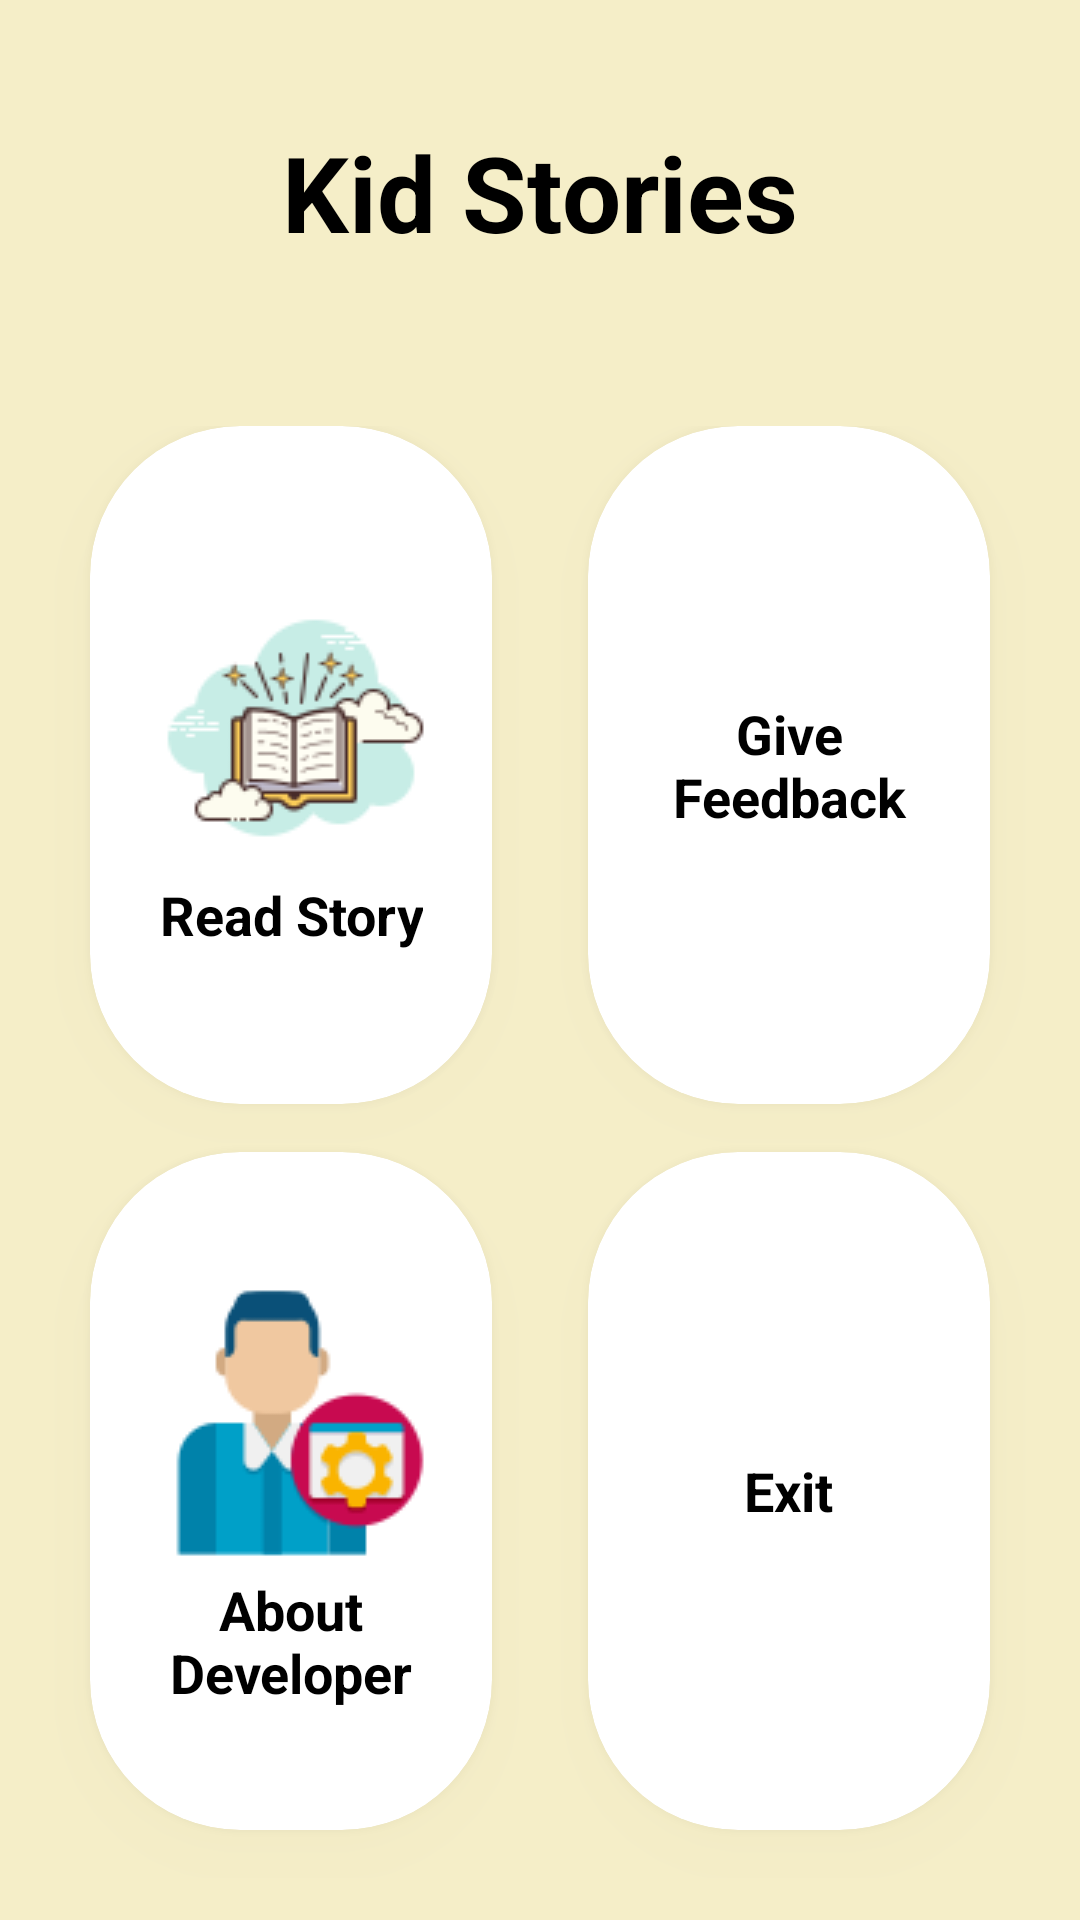

Layout XML and referenced resources for this Android screen:
<!-- AndroidManifest.xml: application theme Theme.FairyTaleAndStories -->
<!-- res/layout/activity_main.xml -->
<?xml version="1.0" encoding="utf-8"?>
<LinearLayout xmlns:android="http://schemas.android.com/apk/res/android"
    xmlns:app="http://schemas.android.com/apk/res-auto"
    xmlns:tools="http://schemas.android.com/tools"
    android:layout_width="match_parent"
    android:layout_height="match_parent"
    android:orientation="vertical"
    android:background="@color/bg"

    android:weightSum="10"
    >

    <RelativeLayout
        android:layout_weight="2"
        android:layout_width="match_parent"
        android:layout_height="0dp"
        tools:ignore="ExtraText">

        <TextView
            android:id="@+id/TextGrid"
            android:layout_width="wrap_content"
            android:layout_height="wrap_content"
            android:layout_centerInParent="true"
            android:textColor="@color/black"
            android:textStyle="bold"
            android:text="Kid Stories"
            android:textSize="35sp"></TextView>


        </RelativeLayout>

    <GridLayout
        android:layout_weight="8"
        android:layout_width="match_parent"
        android:layout_height="0dp"
        android:columnCount="2"
        android:rowCount="2"
        android:alignmentMode="alignMargins"
        android:columnOrderPreserved="false"
        android:padding="14dp">


        <androidx.cardview.widget.CardView
            android:foreground="?attr/selectableItemBackground"
            android:clickable="true"
            android:layout_width="0dp"
            android:layout_height="0dp"
            android:layout_columnWeight="1"
            android:layout_rowWeight="1"
            android:layout_marginBottom="16dp"
            android:layout_marginRight="16dp"
            android:layout_marginLeft="16dp"
            android:onClick="browse"
            app:cardElevation="8dp"
            app:cardCornerRadius="50dp">

            <LinearLayout
                android:layout_gravity="center_vertical|center_horizontal"
                android:layout_margin="16dp"
                android:orientation="vertical"
                android:layout_width="wrap_content"
                android:layout_height="wrap_content">

                <ImageView
                    android:layout_width="wrap_content"
                    android:layout_height="wrap_content"
                    android:src="@drawable/storypage"
                    android:layout_gravity="center_horizontal"
                    >

                </ImageView>

                <TextView
                    android:layout_width="wrap_content"
                    android:layout_height="wrap_content"
                    android:text="Read Story"
                    android:layout_gravity="center"
                    android:textSize="18sp"
                    android:textStyle="bold"
                    android:textColor="@color/black"
                    android:textAlignment="center"></TextView>

            </LinearLayout>




        </androidx.cardview.widget.CardView>
        <androidx.cardview.widget.CardView
            android:foreground="?attr/selectableItemBackground"
            android:clickable="true"
            android:layout_width="0dp"
            android:layout_height="0dp"
            android:layout_columnWeight="1"
            android:layout_rowWeight="1"
            android:layout_marginBottom="16dp"
            android:layout_marginRight="16dp"
            android:layout_marginLeft="16dp"
            android:onClick="feedback"
            app:cardElevation="8dp"
            app:cardCornerRadius="50dp">

            <LinearLayout
                android:layout_gravity="center_vertical|center_horizontal"
                android:layout_margin="16dp"
                android:orientation="vertical"
                android:layout_width="wrap_content"
                android:layout_height="wrap_content">

                <ImageView
                    android:layout_width="wrap_content"
                    android:layout_height="wrap_content"
                    android:src="@drawable/feedback"
                    android:layout_gravity="center_horizontal"
                    >

                </ImageView>

                <TextView
                    android:layout_width="wrap_content"
                    android:layout_height="wrap_content"
                    android:text="Give Feedback"
                    android:textSize="18sp"
                    android:layout_gravity="center"
                    android:textStyle="bold"
                    android:textColor="@color/black"
                    android:textAlignment="center"></TextView>

            </LinearLayout>




        </androidx.cardview.widget.CardView>
        <androidx.cardview.widget.CardView
            android:foreground="?attr/selectableItemBackground"
            android:clickable="true"
            android:layout_width="0dp"
            android:layout_height="0dp"
            android:layout_columnWeight="1"
            android:layout_rowWeight="1"
            android:layout_marginBottom="16dp"
            android:layout_marginRight="16dp"
            android:layout_marginLeft="16dp"
            android:onClick="about"
            app:cardElevation="8dp"
            app:cardCornerRadius="50dp">

            <LinearLayout
                android:layout_gravity="center_vertical|center_horizontal"
                android:layout_margin="16dp"
                android:orientation="vertical"
                android:layout_width="wrap_content"
                android:layout_height="wrap_content">

                <ImageView
                    android:layout_width="wrap_content"
                    android:layout_height="wrap_content"
                    android:src="@drawable/developer"
                    android:layout_gravity="center_horizontal"
                    >

                </ImageView>

                <TextView
                    android:layout_width="wrap_content"
                    android:layout_height="wrap_content"
                    android:text="About Developer"
                    android:textSize="18sp"
                    android:layout_gravity="center"
                    android:textStyle="bold"
                    android:textColor="@color/black"
                    android:textAlignment="center"></TextView>

            </LinearLayout>




        </androidx.cardview.widget.CardView>
        <androidx.cardview.widget.CardView
            android:foreground="?attr/selectableItemBackground"
            android:clickable="true"
            android:layout_width="0dp"
            android:layout_height="0dp"
            android:layout_rowWeight="1"
            android:layout_columnWeight="1"
            android:layout_marginLeft="16dp"
            android:layout_marginRight="16dp"
            android:layout_marginBottom="16dp"
            android:onClick="exit"
            app:cardCornerRadius="50dp"
            app:cardElevation="8dp">

            <LinearLayout
                android:layout_width="wrap_content"
                android:layout_height="wrap_content"
                android:layout_gravity="center_vertical|center_horizontal"
                android:layout_margin="16dp"
                android:orientation="vertical">

                <ImageView
                    android:layout_width="wrap_content"
                    android:layout_height="wrap_content"
                    android:layout_gravity="center_horizontal"
                    android:src="@drawable/shutdown">

                </ImageView>

                <TextView
                    android:layout_width="wrap_content"
                    android:layout_height="wrap_content"
                    android:text="Exit"
                    android:layout_gravity="center"
                    android:textAlignment="center"
                    android:textColor="@color/black"
                    android:textSize="18sp"
                    android:textStyle="bold"></TextView>

            </LinearLayout>


        </androidx.cardview.widget.CardView>





    </GridLayout>





</LinearLayout>
<!-- resources referenced by this layout -->
<resources>
  <color name="bg">#F5EEC8</color>
  <color name="black">#000000 </color>
  <!-- drawable developer: png bitmap (drawable, 3365 bytes) -->
  <!-- drawable storypage: png bitmap (drawable, 4242 bytes) -->
  <style name="Theme.FairyTaleAndStories" parent="Theme.MaterialComponents.Light.NoActionBar">
          
          <item name="colorPrimary">@color/purple_500</item>
          <item name="colorPrimaryVariant">@color/purple_700</item>
          <item name="colorOnPrimary">@color/white</item>
          
          <item name="colorSecondary">@color/teal_200</item>
          <item name="colorSecondaryVariant">@color/teal_700</item>
          <item name="colorOnSecondary">@color/black</item>
          
          <item name="android:statusBarColor">?attr/colorPrimaryVariant</item>
          
      </style>
  <color name="purple_500">#FF6200EE</color>
  <color name="purple_700">#FF3700B3</color>
  <color name="white">#FFFFFFFF</color>
  <color name="teal_200">#FF03DAC5</color>
  <color name="teal_700">#FF018786</color>
</resources>
